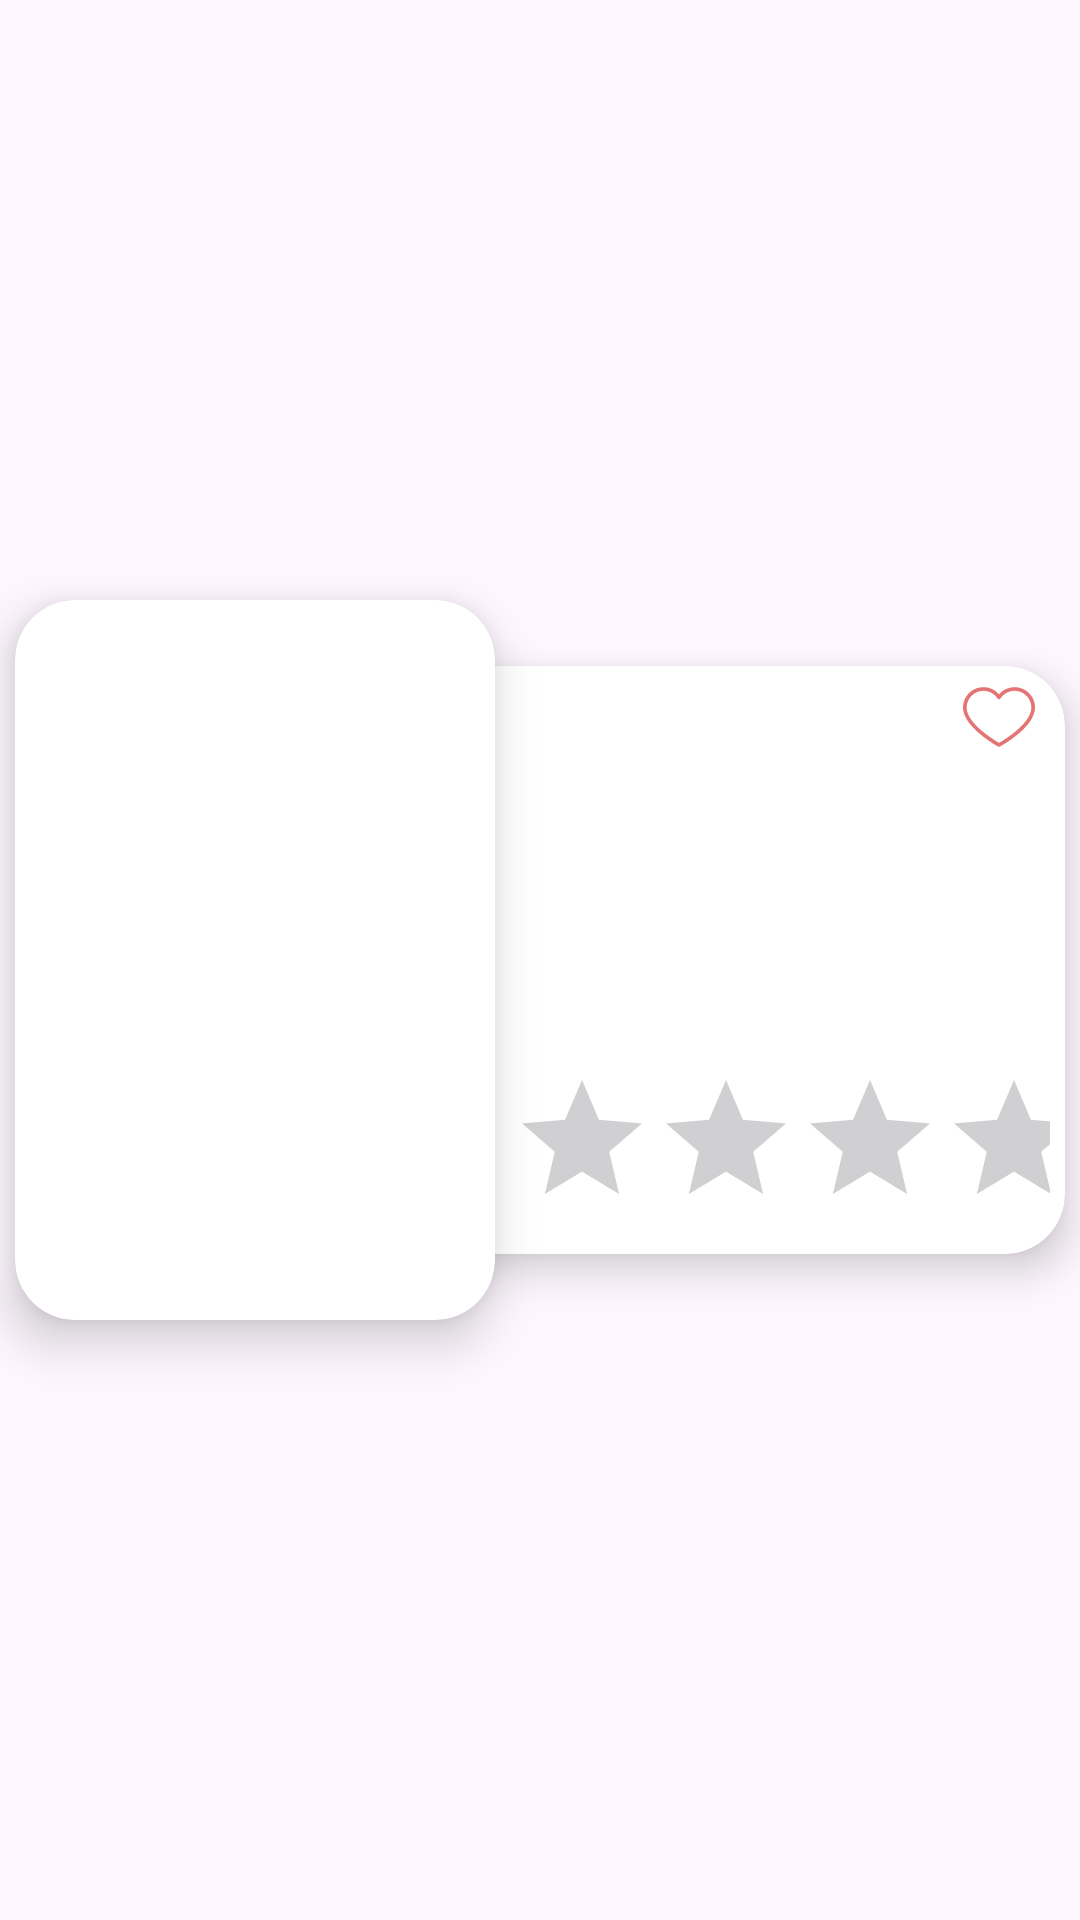

Write the Android layout XML for this screen, with the resource values it uses.
<!-- AndroidManifest.xml: application theme Theme._24C10357W07 -->
<!-- res/layout/horizontal_movie_item.xml -->
<?xml version="1.0" encoding="utf-8"?>
<androidx.constraintlayout.widget.ConstraintLayout xmlns:android="http://schemas.android.com/apk/res/android"
    xmlns:app="http://schemas.android.com/apk/res-auto"
    xmlns:tools="http://schemas.android.com/tools"
    android:layout_width="match_parent"
    android:layout_height="wrap_content">

    <androidx.cardview.widget.CardView
        android:id="@+id/movie_CV_poster"
        android:layout_width="@dimen/poster_width"
        android:layout_height="@dimen/poster_height"
        android:layout_marginVertical="@dimen/poster_default_margin"
        android:layout_marginStart="@dimen/poster_default_margin"
        android:elevation="@dimen/poster_elevation"
        app:cardCornerRadius="@dimen/corner_radius"
        app:cardElevation="@dimen/poster_elevation"
        app:layout_constraintBottom_toBottomOf="parent"
        app:layout_constraintEnd_toStartOf="@id/movie_CV_data"
        app:layout_constraintStart_toStartOf="@id/movie_CV_data"
        app:layout_constraintTop_toTopOf="parent">

        <com.google.android.material.imageview.ShapeableImageView
            android:id="@+id/movie_IMG_poster"
            android:layout_width="match_parent"
            android:layout_height="match_parent"
            android:scaleType="center"
            tools:src="@drawable/background_gradient" />

    </androidx.cardview.widget.CardView>

    <androidx.cardview.widget.CardView
        android:id="@+id/movie_CV_data"
        android:layout_width="match_parent"
        android:layout_height="wrap_content"
        android:layout_marginVertical="@dimen/poster_default_margin"
        android:layout_marginStart="@dimen/data_margin"
        android:layout_marginEnd="@dimen/poster_default_margin"
        android:elevation="@dimen/data_elevation"
        app:cardCornerRadius="@dimen/corner_radius"
        app:cardElevation="@dimen/data_elevation"
        app:layout_constraintBottom_toBottomOf="parent"
        app:layout_constraintEnd_toEndOf="parent"
        app:layout_constraintTop_toTopOf="parent">

        <RelativeLayout
            android:layout_width="match_parent"
            android:layout_height="match_parent"
            android:layout_marginStart="@dimen/data_margin"
            android:layout_marginEnd="@dimen/poster_default_margin">

            <androidx.appcompat.widget.AppCompatImageView
                android:id="@+id/movie_IMG_favorite"
                android:layout_width="@dimen/heart_dimens"
                android:layout_height="@dimen/heart_dimens"
                android:layout_alignParentTop="true"
                android:layout_alignParentEnd="true"
                android:layout_marginTop="@dimen/poster_default_margin"
                android:layout_marginEnd="@dimen/poster_default_margin"
                android:scaleType="fitCenter"
                app:srcCompat="@drawable/empty_heart" />

            <com.google.android.material.textview.MaterialTextView
                android:id="@+id/movie_LBL_title"
                android:layout_width="wrap_content"
                android:layout_height="wrap_content"
                android:layout_alignParentStart="true"
                android:layout_alignParentTop="true"
                android:layout_marginStart="@dimen/poster_default_margin"
                android:layout_marginTop="@dimen/poster_default_margin"
                android:layout_toStartOf="@+id/movie_IMG_favorite"
                android:maxLines="2"
                android:minLines="2"
                android:textSize="@dimen/title_text_size"
                android:textStyle="bold"
                tools:text="Movie Name" />

            <com.google.android.material.textview.MaterialTextView
                android:id="@+id/movie_LBL_year"
                android:layout_width="wrap_content"
                android:layout_height="wrap_content"
                android:layout_below="@id/movie_LBL_title"
                android:layout_alignStart="@id/movie_LBL_title"
                android:layout_marginTop="@dimen/poster_default_margin"
                android:layout_marginEnd="@dimen/poster_default_margin"
                android:maxLines="1"
                android:minLines="1"
                android:textSize="@dimen/other_text_size"
                tools:text="2024-01-01" />

            <com.google.android.material.textview.MaterialTextView
                android:id="@+id/movie_LBL_duration"
                android:layout_width="wrap_content"
                android:layout_height="wrap_content"
                android:layout_below="@id/movie_LBL_title"
                android:layout_alignEnd="@id/movie_IMG_favorite"
                android:layout_marginTop="@dimen/poster_default_margin"
                android:maxLines="1"
                android:minLines="1"
                android:textSize="@dimen/other_text_size"
                tools:text="00h 00m" />

            <com.google.android.material.textview.MaterialTextView
                android:id="@+id/movie_LBL_genres"
                android:layout_width="match_parent"
                android:layout_height="wrap_content"
                android:layout_below="@id/movie_LBL_year"
                android:layout_alignStart="@id/movie_LBL_title"
                android:layout_marginTop="@dimen/poster_default_margin"
                android:layout_marginEnd="@dimen/poster_default_margin"
                android:maxLines="1"
                android:minLines="1"
                android:textSize="@dimen/other_text_size"
                tools:text="Action, Comedy, Family..." />

            <com.google.android.material.textview.MaterialTextView
                android:id="@+id/movie_LBL_actors"
                android:layout_width="match_parent"
                android:layout_height="wrap_content"
                android:layout_below="@id/movie_LBL_genres"
                android:layout_alignStart="@id/movie_LBL_title"
                android:layout_marginTop="@dimen/poster_default_margin"
                android:layout_marginEnd="@dimen/poster_default_margin"
                android:maxLines="1"
                android:minLines="1"
                android:textSize="@dimen/other_text_size"
                tools:text="Actor name1, Actor name2..." />

            <com.google.android.material.textview.MaterialTextView
                android:id="@+id/movie_LBL_overview"
                android:layout_width="match_parent"
                android:layout_height="wrap_content"
                android:layout_below="@id/movie_LBL_actors"
                android:layout_alignStart="@id/movie_LBL_title"
                android:layout_marginTop="@dimen/poster_default_margin"
                android:layout_marginEnd="@dimen/poster_default_margin"
                android:maxLines="3"
                android:minLines="1"
                android:textSize="@dimen/other_text_size"
                tools:text="Lorem ipsum dolor sit amet, consectetur adipiscing elit. Donec vel dolor auctor, bibendum lectus sit amet, bibendum velit. Nunc euismod, odio eget eleifend aliquet, nibh nibh malesuada risus, vel pretium nunc eros at elit. Donec finibus ultrices quam a luctus. Curabitur lobortis massa id sapien aliquam, id congue mi lobortis. Fusce id aliquam ante. Nullam congue velit ac bibendum eleifend. Nulla quis gravida odio, vel rutrum risus. Ut tincidunt, justo in fermentum bibendum, mauris mauris malesuada metus, ut eleifend augue lectus ut ex. Nam ut mollis ante." />

            <androidx.appcompat.widget.AppCompatRatingBar
                android:id="@+id/move_RTNG_rating"
                android:layout_width="wrap_content"
                android:layout_height="wrap_content"
                android:layout_below="@id/movie_LBL_overview"
                android:layout_centerHorizontal="true"
                android:layout_marginVertical="@dimen/poster_default_margin"
                android:progressTint="@color/rating_first"
                android:secondaryProgressTint="@color/rating_second"
                android:isIndicator="true"
                android:stepSize="0.5"
                tools:rating="3.7"/>
        </RelativeLayout>
    </androidx.cardview.widget.CardView>
</androidx.constraintlayout.widget.ConstraintLayout>
<!-- resources referenced by this layout -->
<resources>
  <color name="rating_first">#FFEE58</color>
  <color name="rating_second">#FFA726</color>
  <dimen name="corner_radius">20dp</dimen>
  <dimen name="data_elevation">8dp</dimen>
  <dimen name="data_margin">85dp</dimen>
  <dimen name="heart_dimens">24dp</dimen>
  <dimen name="other_text_size">11sp</dimen>
  <dimen name="poster_default_margin">5dp</dimen>
  <dimen name="poster_elevation">10dp</dimen>
  <dimen name="poster_height">240dp</dimen>
  <dimen name="poster_width">160dp</dimen>
  <dimen name="title_text_size">18sp</dimen>
  <!-- drawable background_gradient (drawable) -->
  <?xml version="1.0" encoding="utf-8"?>
  <shape xmlns:android="http://schemas.android.com/apk/res/android">
      <gradient
          android:centerColor="@color/blue_300"
          android:endColor="@color/deep_purple_300"
          android:startColor="@color/teal_200"
          android:type="linear"
          android:angle="-45"
          />
  </shape>
  <!-- drawable empty_heart (drawable) -->
  <?xml version="1.0" encoding="utf-8"?>
  <vector xmlns:android="http://schemas.android.com/apk/res/android"
      android:width="412.735dp"
      android:height="412.735dp"
      android:viewportWidth="412.735"
      android:viewportHeight="412.735">
  
      <path
          android:fillColor="@color/heart_color"
          android:pathData="M295.706,35.522C295.706,35.522,295.706,35.522,295.706,35.522c-34.43-0.184-67.161,14.937-89.339,41.273 c-22.039-26.516-54.861-41.68-89.339-41.273C52.395,35.522,0,87.917,0,152.55C0,263.31,193.306,371.456,201.143,375.636 c3.162,2.113,7.286,2.113,10.449,0c7.837-4.18,201.143-110.759,201.143-223.086C412.735,87.917,360.339,35.522,295.706,35.522z M206.367,354.738C176.065,336.975,20.898,242.412,20.898,152.55c0-53.091,43.039-96.131,96.131-96.131 c32.512-0.427,62.938,15.972,80.457,43.363c3.557,4.905,10.418,5.998,15.323,2.44c0.937-0.68,1.761-1.503,2.44-2.44 c29.055-44.435,88.631-56.903,133.066-27.848c27.202,17.787,43.575,48.114,43.521,80.615 C391.837,243.456,236.669,337.497,206.367,354.738z" />
  </vector>
  <style name="Theme._24C10357W07" parent="Base.Theme._24C10357W07" />
  <color name="blue_300">#64B5F6</color>
  <color name="deep_purple_300">#9575CD</color>
  <color name="teal_200">#80CBC4</color>
  <color name="heart_color">#E57373</color>
  <style name="Base.Theme._24C10357W07" parent="Theme.Material3.DayNight.NoActionBar">
          
          
      </style>
</resources>
